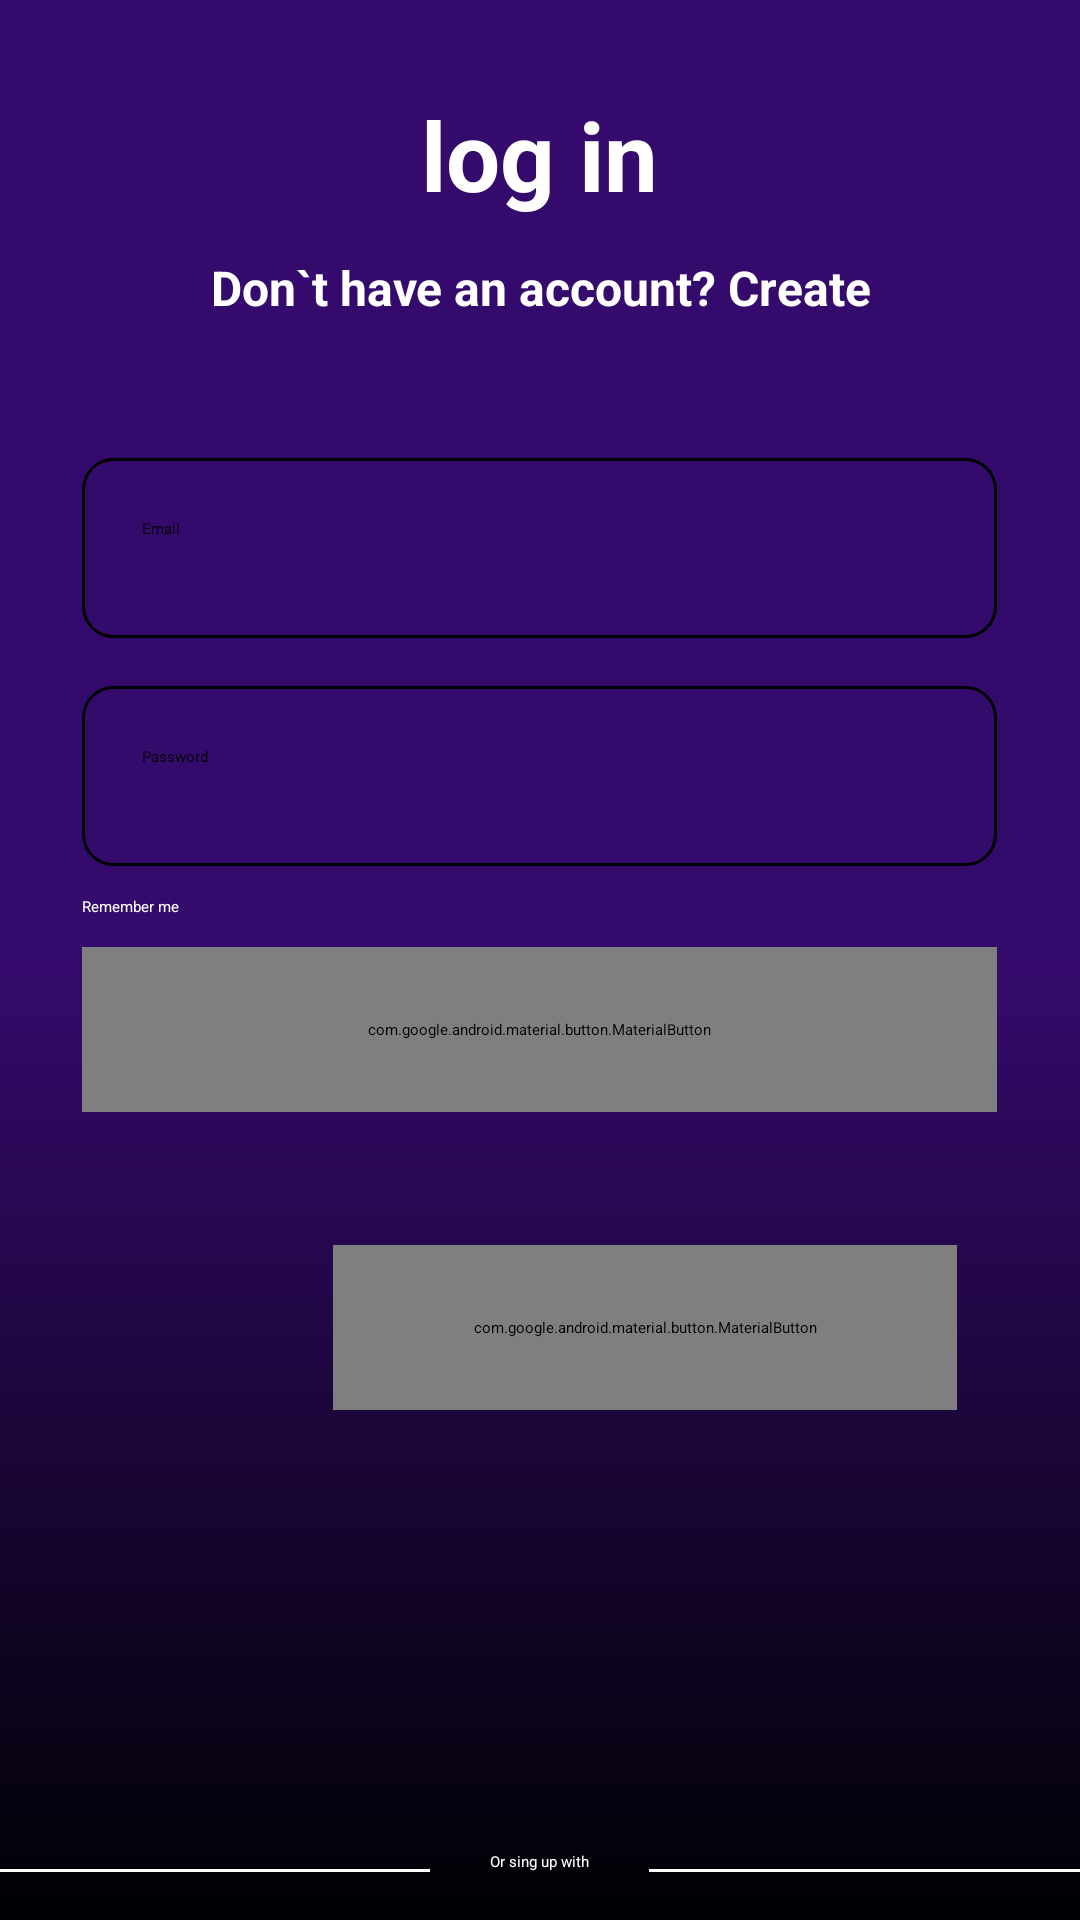

Reconstruct the res/layout file that produces this screen, plus the resources it refers to.
<!-- AndroidManifest.xml: application theme Theme.BeFit -->
<!-- res/layout/activity_login.xml -->
<?xml version="1.0" encoding="utf-8"?>
<RelativeLayout xmlns:android="http://schemas.android.com/apk/res/android"
    xmlns:tools="http://schemas.android.com/tools"
    android:layout_width="match_parent"
    android:layout_height="match_parent"
    android:background="@drawable/settings_background"
    tools:context=".MainActivity">

    <TextView
        android:id="@+id/login_title"
        android:layout_width="wrap_content"
        android:layout_height="wrap_content"
        android:layout_marginStart="60dp"
        android:text="log in"
        android:layout_centerHorizontal="true"
        android:textSize="32sp"
        android:textStyle="bold"
        android:textColor="@color/white"
        android:layout_marginTop="30dp"
        tools:ignore="HardcodedText" />

    
    <TextView
        android:id="@+id/to_login_title"
        android:layout_width="wrap_content"
        android:layout_height="wrap_content"
        android:layout_below="@id/login_title"
        android:layout_marginStart="60dp"
        android:layout_marginTop="12dp"
        android:layout_marginEnd="60dp"
        android:gravity="center"
        android:text="Don`t have an account? Create"
        android:layout_centerHorizontal="true"
        android:textColor="@color/white"
        android:textSize="16sp"
        android:textStyle="bold"
        tools:ignore="HardcodedText" />

    
    <EditText
        android:id="@+id/Email"
        style="@style/EditTextStyle"
        android:layout_height="60dp"
        android:layout_below="@id/to_login_title"
        android:layout_centerHorizontal="true"
        android:layout_marginTop="46dp"
        android:hint="Email" />

    <EditText
        android:id="@+id/Password"
        style="@style/EditTextStyle"
        android:layout_height="60dp"
        android:layout_below="@id/Email"
        android:layout_centerHorizontal="true"
        android:layout_marginTop="16dp"
        android:hint="Password" />



    
    <CheckBox
        android:id="@+id/remember_me_checkbox"
        android:layout_width="wrap_content"
        android:layout_height="wrap_content"
        android:layout_below="@id/Password"
        android:layout_alignStart="@+id/Password"
        android:layout_marginStart="0dp"

        android:layout_marginTop="10dp"
        android:buttonTint="@color/white"
        android:text="Remember me"
        android:textColor="@color/white" />

    <com.google.android.material.button.MaterialButton
        android:id="@+id/btnSingUp"
        android:layout_width="305dp"
        android:layout_height="55dp"
        android:layout_below="@id/remember_me_checkbox"
        android:layout_centerHorizontal="true"
        android:layout_marginTop="10dp"
        android:background="@drawable/button_background_2"
        android:text="Log In"
        android:textSize="24sp"

        />

    

    <com.google.android.material.button.MaterialButton
        android:id="@+id/btnToCreate"
        android:layout_width="208dp"
        android:layout_height="55dp"
        android:layout_alignParentStart="true"
        android:layout_alignParentTop="true"
        android:layout_marginStart="111dp"

        android:layout_marginTop="415dp"
        android:background="@drawable/button_background_2"
        android:text="Sign In"
        android:textSize="24sp" />

    <View
        android:layout_width="100dp"
        android:layout_height="1dp"
        android:layout_above="@id/google_icon"
        android:layout_alignParentStart="true"
        android:layout_marginStart="0dp"
        android:layout_marginEnd="20dp"
        android:layout_toStartOf="@id/or_text"
        android:background="@color/white" />

    
    <TextView
        android:id="@+id/or_text"
        android:layout_width="wrap_content"
        android:layout_height="wrap_content"
        android:layout_above="@id/google_icon"
        android:layout_centerHorizontal="true"
        android:text="Or sing up with"
        android:textColor="@color/white" />

    
    <View
        android:layout_width="100dp"
        android:layout_height="1dp"
        android:layout_above="@id/google_icon"
        android:layout_alignParentEnd="true"
        android:layout_marginStart="20dp"
        android:layout_toEndOf="@id/or_text"
        android:background="@color/white" />

    
    <ImageView
        android:id="@+id/google_icon"
        android:layout_width="wrap_content"
        android:layout_height="wrap_content"
        android:layout_alignParentBottom="true"
        android:layout_centerHorizontal="true"
        android:layout_marginBottom="16dp"
        android:src="@drawable/item_google_foreground" />



</RelativeLayout>
<!-- resources referenced by this layout -->
<resources>
  <color name="white">#FFFFFFFF</color>
  <!-- drawable button_background_2 (drawable) -->
  <?xml version="1.0" encoding="utf-8"?>
  <shape xmlns:android="http://schemas.android.com/apk/res/android">
      <gradient
          android:startColor="#CA57E3"
          android:endColor="#5E70DB" />
      <corners android:radius="40dp"/>
  </shape>
  <!-- drawable settings_background (drawable) -->
  <?xml version="1.0" encoding="utf-8"?>
  <shape xmlns:android="http://schemas.android.com/apk/res/android">
      <gradient
          android:startColor="#000103"
          android:centerColor="#350A6D"
          android:endColor="#350A6D"
          android:centerX="0.5"
          android:angle="90"/>
  </shape>
  <style name="EditTextStyle">
          <item name="android:layout_width">305dp</item>
          <item name="android:layout_height">60dp</item>
          <item name="android:background">@drawable/rounded_rectangle</item>
          <item name="android:padding">20dp</item>
          <item name="android:textColor">@color/black</item>
          <item name="android:textColorHint">@android:color/black</item>
      </style>
  <!-- drawable rounded_rectangle (drawable) -->
  <shape xmlns:android="http://schemas.android.com/apk/res/android">
      <solid android:color="@android:color/transparent" />
      <stroke
          android:width="1dp"
          android:color="@android:color/black" />
      <corners android:radius="10dp" />
  </shape>
  <color name="black">#FF000000</color>
</resources>
